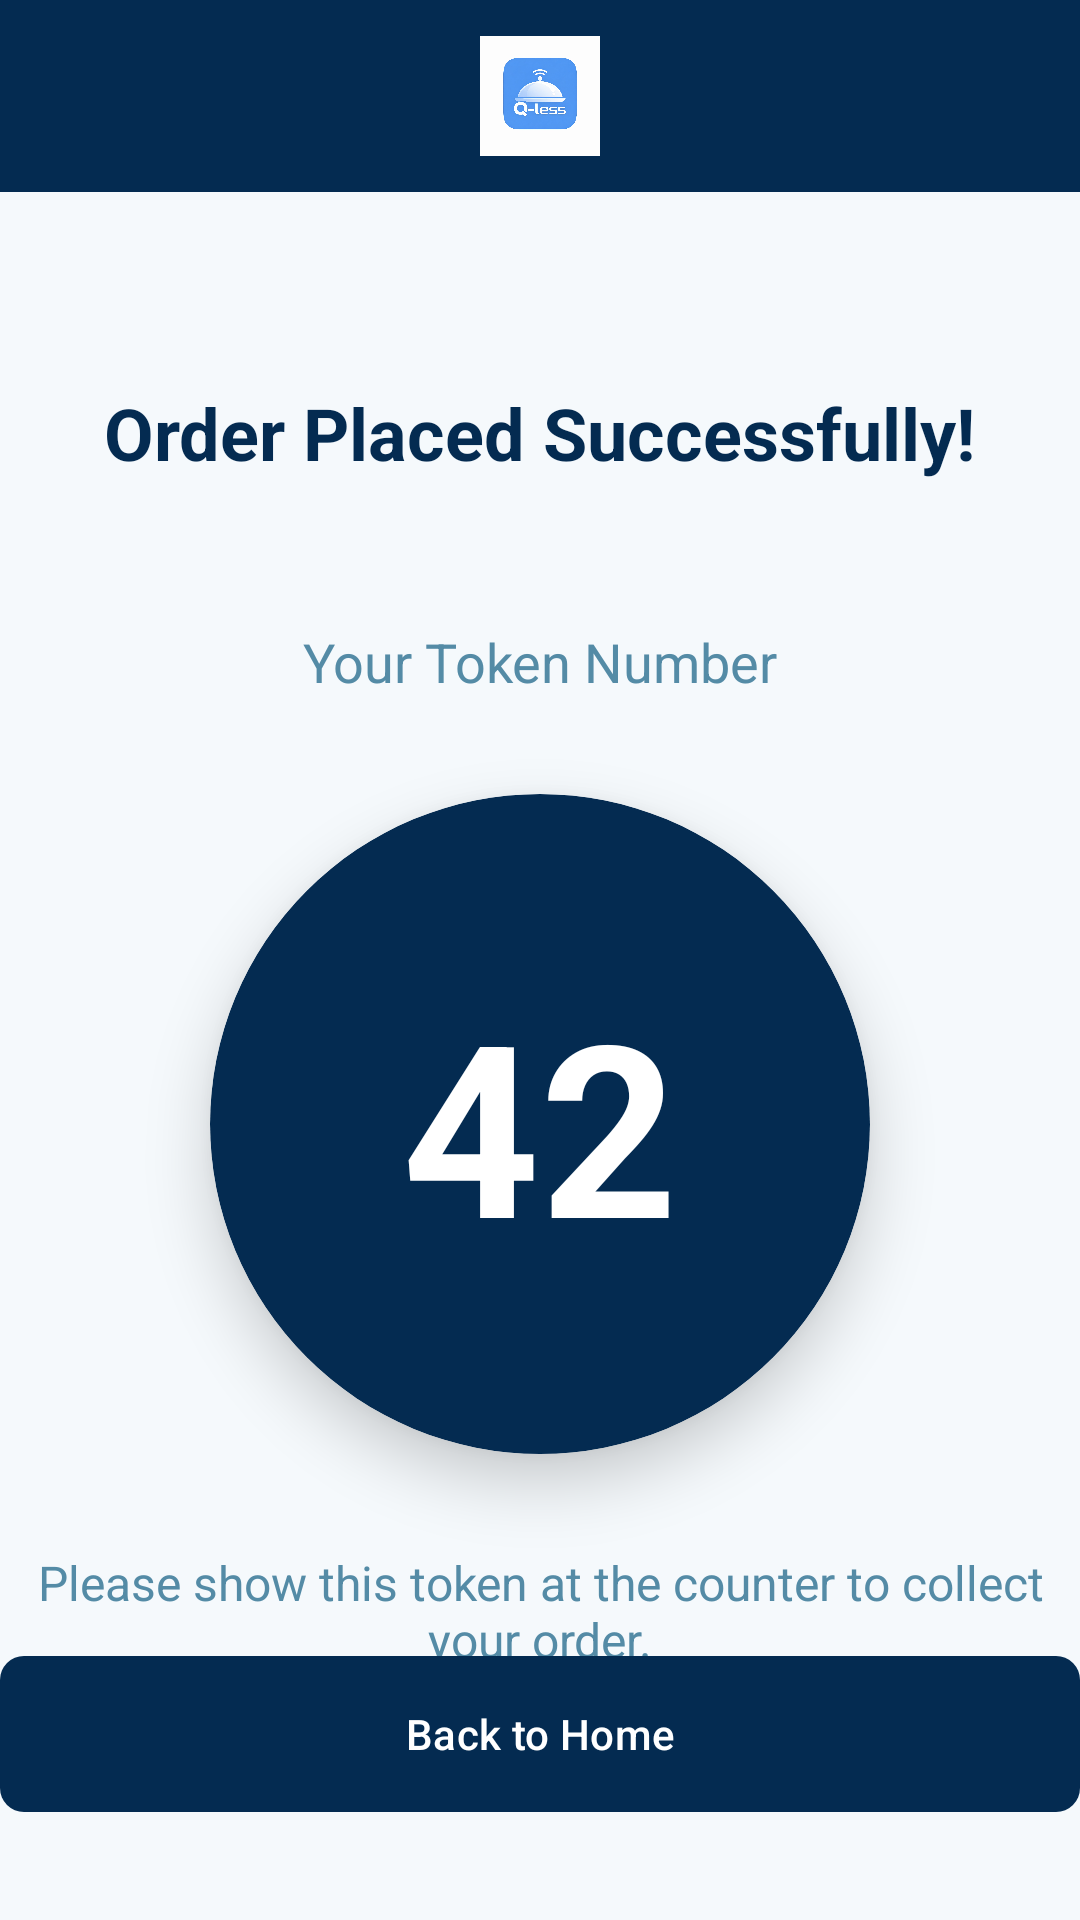

Android layout source for this screen:
<!-- AndroidManifest.xml: application theme Theme.Qless -->
<!-- res/layout/activity_token.xml -->
<?xml version="1.0" encoding="utf-8"?>
<androidx.constraintlayout.widget.ConstraintLayout xmlns:android="http://schemas.android.com/apk/res/android"
    xmlns:app="http://schemas.android.com/apk/res-auto"
    android:layout_width="match_parent"
    android:layout_height="match_parent"
    android:background="@color/backgroundColor">

    <com.google.android.material.appbar.AppBarLayout
        android:id="@+id/appBarLayout"
        android:layout_width="match_parent"
        android:layout_height="wrap_content"
        app:layout_constraintTop_toTopOf="parent">

        <com.google.android.material.appbar.MaterialToolbar
            android:id="@+id/toolbar"
            android:layout_width="match_parent"
            android:layout_height="?attr/actionBarSize"
            android:background="@color/colorPrimary">
            
            <ImageView
                android:layout_width="40dp"
                android:layout_height="40dp"
                android:layout_gravity="center"
                android:src="@drawable/qless_logo" />
        </com.google.android.material.appbar.MaterialToolbar>

    </com.google.android.material.appbar.AppBarLayout>

    <TextView
        android:id="@+id/tvSuccess"
        android:layout_width="wrap_content"
        android:layout_height="wrap_content"
        android:layout_marginTop="64dp"
        android:text="@string/order_success"
        android:textColor="@color/colorPrimary"
        android:textSize="24sp"
        android:textStyle="bold"
        app:layout_constraintEnd_toEndOf="parent"
        app:layout_constraintStart_toStartOf="parent"
        app:layout_constraintTop_toBottomOf="@id/appBarLayout" />

    <TextView
        android:id="@+id/tvTokenLabel"
        android:layout_width="wrap_content"
        android:layout_height="wrap_content"
        android:layout_marginTop="48dp"
        android:text="@string/token_label"
        android:textColor="@color/textColorSecondary"
        android:textSize="18sp"
        app:layout_constraintEnd_toEndOf="parent"
        app:layout_constraintStart_toStartOf="parent"
        app:layout_constraintTop_toBottomOf="@id/tvSuccess" />

    <com.google.android.material.card.MaterialCardView
        android:id="@+id/cardToken"
        android:layout_width="220dp"
        android:layout_height="220dp"
        android:layout_marginTop="32dp"
        app:cardCornerRadius="110dp"
        app:cardElevation="12dp"
        app:cardBackgroundColor="@color/colorPrimary"
        app:strokeWidth="0dp"
        app:layout_constraintEnd_toEndOf="parent"
        app:layout_constraintStart_toStartOf="parent"
        app:layout_constraintTop_toBottomOf="@id/tvTokenLabel">

        <TextView
            android:id="@+id/tvTokenNumber"
            android:layout_width="wrap_content"
            android:layout_height="wrap_content"
            android:layout_gravity="center"
            android:text="42"
            android:textColor="@color/white"
            android:textSize="80sp"
            android:textStyle="bold" />

    </com.google.android.material.card.MaterialCardView>

    <TextView
        android:id="@+id/tvInstruction"
        android:layout_width="wrap_content"
        android:layout_height="wrap_content"
        android:layout_marginTop="32dp"
        android:gravity="center"
        android:text="@string/token_instruction"
        android:textColor="@color/textColorSecondary"
        android:textSize="16sp"
        app:layout_constraintEnd_toEndOf="parent"
        app:layout_constraintStart_toStartOf="parent"
        app:layout_constraintTop_toBottomOf="@id/cardToken" />

    <com.google.android.material.button.MaterialButton
        android:id="@+id/btnBackHome"
        android:layout_width="match_parent"
        android:layout_height="60dp"
        android:layout_marginBottom="32dp"
        android:text="@string/back_home"
        app:cornerRadius="8dp"
        app:layout_constraintBottom_toBottomOf="parent" />

</androidx.constraintlayout.widget.ConstraintLayout>
<!-- resources referenced by this layout -->
<resources>
  <color name="backgroundColor">#F5F9FC</color>
  <color name="colorPrimary">#042B51</color>
  <color name="textColorSecondary">#548BA6</color>
  <color name="white">#FFFFFFFF</color>
  <!-- drawable qless_logo: jpg bitmap (drawable, 48435 bytes) -->
  <string name="back_home">Back to Home</string>
  <string name="order_success">Order Placed Successfully!</string>
  <string name="token_instruction">Please show this token at the counter to collect your order.</string>
  <string name="token_label">Your Token Number</string>
  <style name="Theme.Qless" parent="Base.Theme.Qless" />
  <style name="Base.Theme.Qless" parent="Theme.Material3.Light.NoActionBar">
          
          <item name="colorPrimary">@color/colorPrimary</item>
          <item name="colorOnPrimary">@color/white</item>
          <item name="colorPrimaryContainer">@color/dividerColor</item>
          <item name="colorOnPrimaryContainer">@color/colorPrimary</item>
          
          <item name="colorSecondary">@color/colorSecondary</item>
          <item name="colorOnSecondary">@color/white</item>
          
          <item name="android:windowBackground">@color/backgroundColor</item>
          <item name="android:statusBarColor">@color/colorPrimary</item>
          
          
          <item name="android:textColorPrimary">@color/textColorPrimary</item>
          <item name="android:textColorSecondary">@color/textColorSecondary</item>
          
          
          <item name="colorSurface">@color/cardBackground</item>
          <item name="colorOnSurface">@color/textColorPrimary</item>
      </style>
  <color name="dividerColor">#B3D4E9</color>
  <color name="colorSecondary">#305E84</color>
  <color name="textColorPrimary">#042B51</color>
  <color name="cardBackground">#FFFFFF</color>
</resources>
